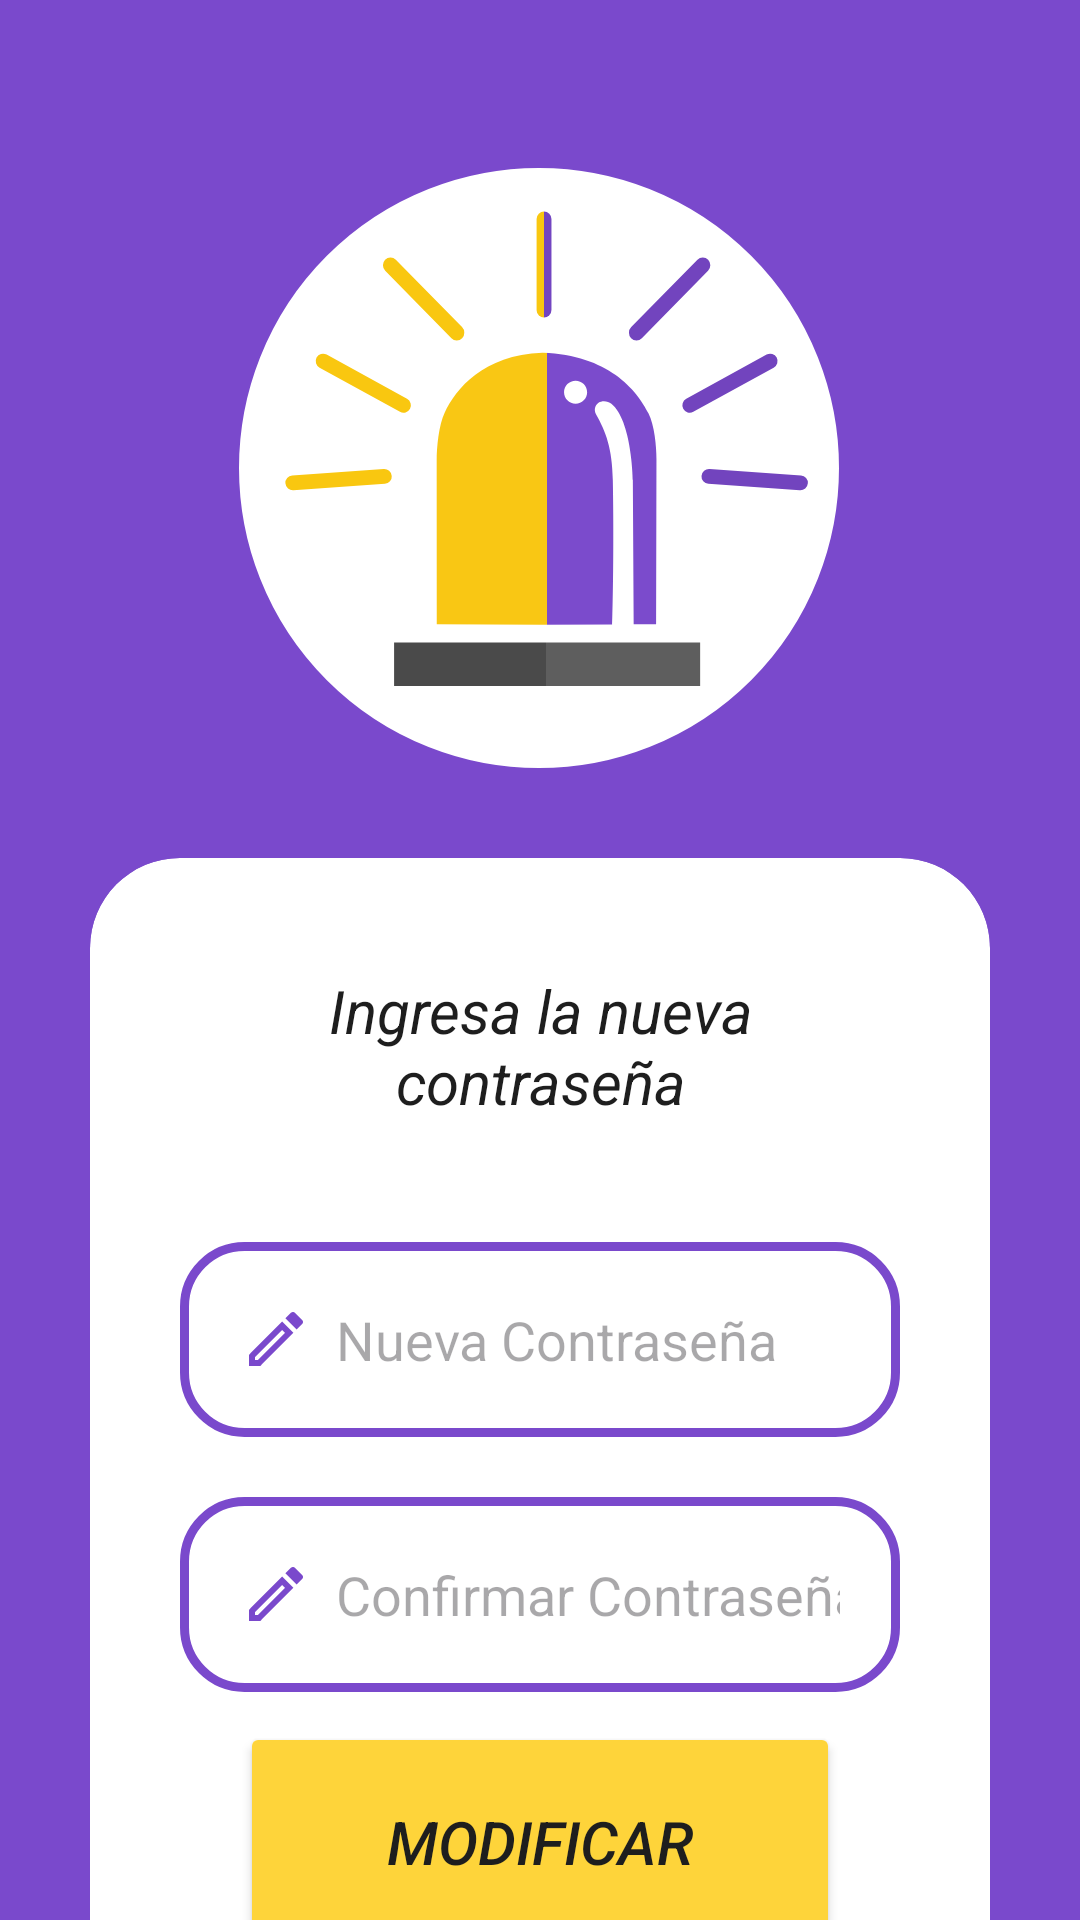

Reconstruct the res/layout file that produces this screen, plus the resources it refers to.
<!-- AndroidManifest.xml: application theme Theme.Ecualert -->
<!-- res/layout/activity_nueva_contransena.xml -->
<?xml version="1.0" encoding="utf-8"?>
<androidx.constraintlayout.widget.ConstraintLayout
    xmlns:android="http://schemas.android.com/apk/res/android"
    xmlns:app="http://schemas.android.com/apk/res-auto"
    xmlns:tools="http://schemas.android.com/tools"
    android:id="@+id/main"
    android:layout_width="match_parent"
    android:layout_height="match_parent"
    tools:context=".Activity_nueva_contransena"
    android:background="@color/primary_color">

    <ImageView
        android:id="@+id/imageView"
        android:layout_width="200dp"
        android:layout_height="200dp"
        android:layout_marginTop="56dp"
        android:background="@drawable/circle_white"
        android:src="@drawable/logo"
        app:layout_constraintEnd_toEndOf="parent"
        app:layout_constraintHorizontal_bias="0.497"
        app:layout_constraintStart_toStartOf="parent"
        app:layout_constraintTop_toTopOf="parent" />

    <androidx.cardview.widget.CardView
        android:id="@+id/cardView"
        android:layout_width="match_parent"
        android:layout_height="wrap_content"
        android:layout_marginHorizontal="30dp"
        android:layout_marginTop="30dp"
        android:background="@drawable/custom_edittext"
        app:cardCornerRadius="30dp"
        app:cardElevation="-1dp"
        app:layout_constraintTop_toBottomOf="@+id/imageView">

        <LinearLayout
            android:layout_width="match_parent"
            android:layout_height="match_parent"
            android:orientation="vertical"
            android:paddingHorizontal="30dp"
            android:paddingVertical="40dp">

            <TextView
                android:id="@+id/txtcontraseña"
                android:layout_width="match_parent"
                android:layout_height="wrap_content"
                android:layout_marginTop="-3dp"
                android:text="Ingresa la nueva contraseña"

                android:textAlignment="center"
                android:textColor="@color/font_color"
                android:textSize="20sp"
                android:textStyle="italic"
                app:layout_constraintEnd_toEndOf="parent"
                app:layout_constraintStart_toStartOf="parent"
                app:layout_constraintTop_toTopOf="parent" />

            <EditText
                android:id="@+id/nueva_contraseña"
                android:layout_width="match_parent"
                android:layout_height="65dp"
                android:layout_marginTop="40dp"
                android:background="@drawable/custom_edittext"
                android:drawableLeft="@drawable/outline_edit_24"
                android:drawablePadding="8dp"
                android:hint="Nueva Contraseña"
                android:inputType="textPassword"
                android:padding="20dp"
                android:textColor="@color/black" />

            <EditText
                android:id="@+id/confirmar_contraseña"
                android:layout_width="match_parent"
                android:layout_height="65dp"
                android:layout_marginTop="20dp"
                android:background="@drawable/custom_edittext"
                android:drawableLeft="@drawable/outline_edit_24"
                android:drawablePadding="8dp"
                android:hint="Confirmar Contraseña"
                android:inputType="textPassword"
                android:padding="20dp"
                android:textColor="@color/black" />

            <Button
                android:id="@+id/btnmodificar"
                android:layout_width="200dp"
                android:layout_height="80dp"
                android:layout_marginTop="10dp"
                android:backgroundTint="@color/secondary_color"
                android:text="Modificar"
                android:textStyle="italic"
                android:textColor="@color/font_color"
                android:textSize="20sp"
                android:padding="10dp"
                app:cornerRadius="30dp"
                android:layout_gravity="center_horizontal" />

        </LinearLayout>
    </androidx.cardview.widget.CardView>

</androidx.constraintlayout.widget.ConstraintLayout>
<!-- resources referenced by this layout -->
<resources>
  <color name="black">#FF000000</color>
  <color name="font_color">#1e1e1e</color>
  <color name="primary_color">#7a49cc</color>
  <color name="secondary_color">#fed43a</color>
  <!-- drawable circle_white (drawable) -->
  <?xml version="1.0" encoding="utf-8"?>
  <shape xmlns:android="http://schemas.android.com/apk/res/android"
      android:shape="rectangle">
      <corners android:radius="1000dp" />
      <solid android:color="@color/fontAlt_color" />
      <stroke
          android:width="2dip"
          android:color="@color/fontAlt_color" />
      <padding
          android:bottom="4dp"
          android:left="4dp"
          android:right="4dp"
          android:top="4dp" />
  </shape>
  <!-- drawable custom_edittext (drawable) -->
  <?xml version="1.0" encoding="utf-8"?>
  <shape xmlns:android="http://schemas.android.com/apk/res/android"
      android:shape="rectangle">
      <stroke
          android:width="3dp"
          android:color="@color/primary_color"/>
      <corners
          android:radius="20dp"/>
  </shape>
  <!-- drawable logo: vector/xml drawable (drawable, 4583 chars, omitted) -->
  <!-- drawable outline_edit_24 (drawable) -->
  <vector xmlns:android="http://schemas.android.com/apk/res/android" android:height="24dp" android:tint="#7a49cc" android:viewportHeight="24" android:viewportWidth="24" android:width="24dp">
        
      <path android:fillColor="@android:color/white" android:pathData="M14.06,9.02l0.92,0.92L5.92,19L5,19v-0.92l9.06,-9.06M17.66,3c-0.25,0 -0.51,0.1 -0.7,0.29l-1.83,1.83 3.75,3.75 1.83,-1.83c0.39,-0.39 0.39,-1.02 0,-1.41l-2.34,-2.34c-0.2,-0.2 -0.45,-0.29 -0.71,-0.29zM14.06,6.19L3,17.25L3,21h3.75L17.81,9.94l-3.75,-3.75z"/>
      
  </vector>
  <style name="Theme.Ecualert" parent="Base.Theme.Ecualert" />
  <color name="fontAlt_color">#ffffff</color>
  <style name="Base.Theme.Ecualert" parent="Theme.Material3.Light.NoActionBar">
          <item name="android:forceDarkAllowed" tools:targetApi="q"> false </item>
          
          
      </style>
</resources>
